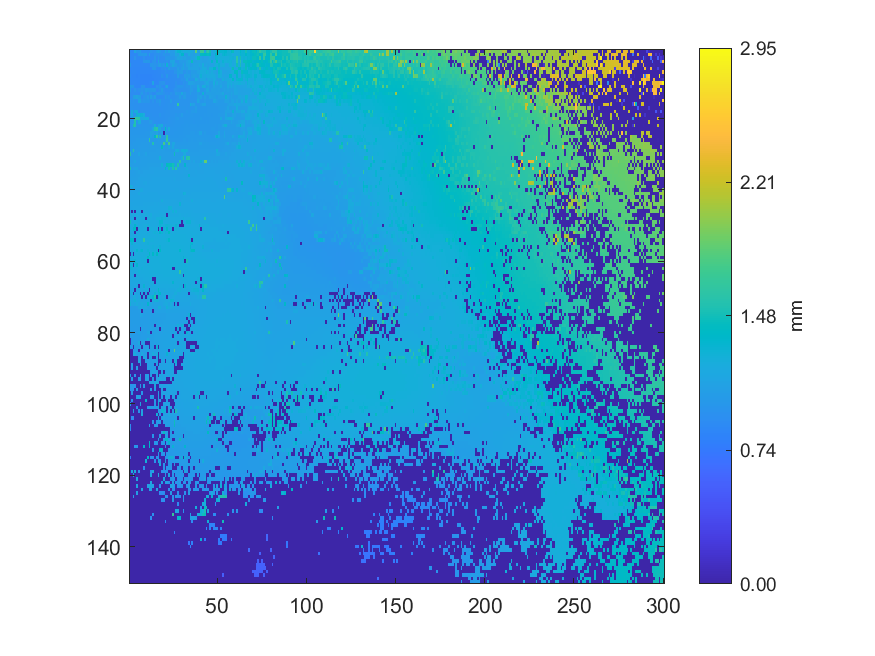

Values plotted in this chart, from the file beside it:
0.862153, 0.857793, 0.858918, 1.12201, 0.980696, 0.984012, 1.07105, 0.900602, 0.894843, 0.891236, 0.894352, 0.897333, 0.974729, 0.932198, 0.933446, 1.02043, 1.09799, 1.02257, 0.942151, 0.9426, 1.15379, 1.00879, 1.15356, 1.03209
0.8626, 0.8633, 0.8638, 0.8693, 0.8728, 1.003, 0.9947, 1.009, 1.016, 1.024, 0.8854, 1.066, 0.888, 0.8922, 0.9273, 0.9286, 0.9308, 0.9393, 0.9253, 1.003, 0.9562, 0.9573, 0.95, 1.029
0.8625, 0.8631, 0.8631, 0.9641, 0.8675, 0.8723, 0.8737, 0.8741, 0.9249, 0.8767, 0.8788, 0.8801, 0.881, 0.8809, 0.9918, 0.8973, 0.981, 0.9107, 0.9146, 0.914, 0.9885, 0.9988, 1.003, 1.005
0.8583, 0.86, 0.8617, 0.858, 0.8613, 0.8638, 0.8627, 0.8635, 0.981, 1.015, 0.9998, 0.994, 0.8713, 0.9565, 0.971, 0.8883, 1.115, 0.9145, 0.9153, 0.9138, 0.9158, 0.9647, 0.9235, 1.13
0.9959, 0.8584, 0.8568, 0.8564, 0.8578, 0.8577, 0.8575, 0.8588, 0.8576, 0.8598, 0.8601, 0.8607, 1.005, 0.9912, 0.9689, 0.95, 1.02, 1.085, 0.9848, 1.048, 0.9116, 1.275, 0.9616, 1.04
0.8675, 0.8557, 0.8536, 0.8536, 0.8535, 0.8522, 0.8521, 0.8531, 0.8533, 0.8514, 0.8504, 0.8518, 0.8526, 0.9916, 0.9947, 0.8702, 0.8733, 0.8743, 0.9281, 0.9153, 0.9833, 0.8983, 1.041, 0.9595
0.8637, 0.8647, 0.8568, 0.8573, 0.847, 0.8489, 0.848, 0.8479, 0.8467, 0.8487, 0.8467, 0.8439, 0.8474, 0.8507, 0.8579, 0.8617, 0.8677, 0.8703, 0.8794, 0.8826, 0.9365, 0.9108, 0.9053, 0.9081
0.904, 0.8464, 0.8475, 0.8476, 0.8436, 0.844, 0.8414, 0.8425, 0.8414, 0.8414, 0.8419, 0.8419, 0.8423, 0.8495, 0.8524, 0.8574, 0.8608, 0.8635, 0.9423, 0.8809, 0.8881, 1.009, 0.8981, 0.901
0.8603, 0.858, 0.8525, 0.8507, 0.8444, 0.8458, 0.8421, 0.8407, 0.8406, 0.8381, 0.8389, 0.8386, 0.8388, 0.8396, 0.8501, 0.8552, 0.8579, 0.8611, 0.863, 0.8735, 0.891, 0.8957, 0.8967, 0.8991
0.8699, 0.8624, 0.8576, 0.8564, 0.8546, 0.8507, 0.8374, 0.838, 0.8381, 0.8365, 0.8358, 0.8457, 0.8475, 1.131, 0.8513, 0.8522, 0.8588, 0.9533, 0.9667, 0.9743, 0.8848, 0.8893, 0.8924, 0.8956
1.017, 0.9948, 0.9951, 0.8557, 0.8535, 0.8542, 0.8538, 0.9591, 0.9613, 0.8491, 0.8489, 0.8517, 0.8502, 0.8521, 0.853, 0.9759, 0.9152, 0.9861, 0.916, 0.8892, 1.02, 1.142, 0.8917, 0.8933
1.005, 0.8934, 0.8937, 0.9665, 0.909, 0.9436, 0.9461, 0.9615, 0.9433, 1.023, 1.012, 0.9956, 1.003, 1.01, 1.011, 0.8861, 0.9224, 0.9396, 1.029, 0.9358, 0.9008, 0.902, 0.9036, 0.9005
0.9047, 0.9056, 0.9092, 0.9092, 0.91, 0.8885, 0.9659, 1.025, 0.9347, 0.9673, 0.918, 0.9839, 0.9548, 0.8902, 0.8918, 0.9928, 1.009, 1.009, 0.9841, 0.9556, 0.9138, 0.9265, 0.9213, 0.9679
0.9178, 0.9195, 1.066, 1.082, 1.1, 1.067, 1.064, 0.9129, 0.9605, 0.9773, 1.033, 0.9355, 1.077, 0.9872, 1.081, 0.9073, 0.9081, 0.9078, 0.9095, 0.9148, 1.047, 0.9536, 0.9891, 0.9338
0.9612, 0.9354, 0.9683, 0.9321, 0.9315, 1.111, 1.089, 0.9778, 0.987, 0.9777, 0.989, 0.981, 0.9219, 0.9699, 0.922, 0.9757, 0.9766, 1.022, 0.9328, 0.9333, 0.9416, 0.9444, 0.9456, 1.037
0.944, 0.9428, 0.9399, 0.9362, 0.9357, 0.9354, 0.9327, 0.9304, 0.9308, 0.9318, 0.9263, 0.9284, 0.9302, 0.929, 0.9284, 0.929, 0.9297, 0.9815, 0.9323, 0.9353, 0.9387, 0.9418, 0.9485, 0.951
0.9472, 0.9485, 0.9395, 0.9355, 0.936, 0.9341, 0.9354, 0.9357, 0.9356, 0.9351, 0.9346, 0.9292, 0.931, 0.931, 0.9307, 0.9317, 0.9311, 0.9326, 0.9344, 0.9366, 0.9425, 0.9466, 0.9506, 0.9548
0.9527, 1.205, 0.95, 1.224, 1.228, 0.9332, 0.9353, 0.9366, 0.9385, 0.936, 0.9376, 0.9325, 0.9281, 0.9282, 0.927, 0.9272, 0.9304, 0.9315, 0.9317, 0.9376, 0.941, 0.9493, 0.9556, 0.9602
0.9601, 1.191, 0.9605, 0.9603, 1.265, 1.253, 1.282, 1.276, 1.2, 0.9447, 0.9402, 0.9386, 0.9375, 0.9343, 0.9327, 0.9323, 0.9341, 0.9814, 0.9395, 0.9441, 0.9477, 0.9526, 0.9567, 0.9622
0.9706, 0.9699, 0.9737, 1.631, 1.631, 1.582, 1.188, 1.144, 1.196, 1.188, 1.195, 0.9361, 0.9372, 0.9379, 0.9367, 0.9372, 0.9403, 0.9405, 0.9425, 0.946, 0.9479, 0.9572, 0.959, 0.9736
0.9808, 0.9808, 0.9806, 1.539, 0.9843, 1.232, 1.201, 0.9768, 0.9763, 0.9711, 0.9727, 1.039, 1.048, 0.959, 0.9386, 0.9386, 0.9393, 0.9411, 0.9435, 0.9497, 0.9532, 0.9587, 0.9614, 0.9675
0.9886, 0.9889, 1.509, 1.558, 0.9913, 0.9918, 0.9905, 0.9888, 0.9883, 0.9864, 0.9857, 0.9811, 0.9813, 0.9976, 1.209, 0.9753, 1.154, 1.16, 1.231, 0.9544, 1.024, 0.9609, 0.9651, 0.9751
0.9957, 0.9951, 0.9961, 0.9972, 0.9982, 0.998, 0.9987, 0.9981, 0.998, 0.9895, 0.9939, 0.9956, 0.9979, 1.177, 1.538, 1.589, 1.111, 1.17, 0.9815, 0.9993, 1.351, 1.01, 1.207, 0.9823
0.9982, 0.9994, 0.9989, 1.002, 1.003, 1.002, 1.003, 1.002, 1.003, 1.007, 1.008, 1.008, 1.13, 1.087, 1.067, 1.154, 0.9986, 0.9985, 1.075, 0.004118, 1.14, 0.9881, 0.9904, 0.9922
1.002, 1.006, 1.005, 1.006, 1.01, 1.011, 1.012, 1.012, 1.013, 1.013, 1.016, 1.014, 1.111, 1.058, 1.38, 1.672, 1.032, 1.527, 1.011, 1.008, 1.006, 1.604, 1.001, 0.9974
1.009, 1.011, 1.011, 1.012, 1.019, 1.019, 1.021, 1.023, 1.022, 1.024, 1.025, 1.616, 1.025, 1.026, 1.024, 1.028, 1.078, 1.026, 1.025, 1.019, 1.109, 1.659, 1.018, 1.016
1.012, 1.013, 1.017, 1.019, 1.022, 1.024, 1.024, 1.028, 1.029, 1.028, 1.03, 1.034, 1.034, 1.54, 1.037, 1.039, 1.036, 1.037, 1.039, 1.748, 1.111, 1.03, 1.758, 1.025
1.018, 1.019, 1.02, 1.027, 1.028, 1.03, 1.033, 1.033, 1.036, 1.036, 1.037, 1.041, 1.041, 1.042, 1.043, 1.046, 1.046, 1.045, 1.42, 1.042, 1.042, 1.045, 1.175, 1.04
1.027, 1.085, 1.572, 1.035, 1.033, 1.036, 1.038, 1.04, 1.042, 1.043, 1.045, 1.047, 1.049, 1.049, 1.051, 1.053, 1.053, 1.054, 1.053, 1.053, 1.051, 1.05, 1.048, 1.048
1.571, 1.034, 1.037, 1.038, 1.041, 1.117, 1.044, 1.051, 1.053, 1.103, 1.051, 1.053, 1.053, 1.055, 1.058, 1.059, 1.06, 1.058, 1.058, 1.058, 1.057, 1.056, 1.056, 1.057
1.037, 1.04, 1.046, 1.047, 1.048, 1.051, 1.054, 1.056, 1.059, 1.06, 1.063, 1.063, 1.059, 1.061, 1.062, 1.063, 1.062, 1.248, 1.063, 1.062, 1.063, 1.06, 1.06, 1.06
1.072, 1.045, 1.069, 1.127, 1.055, 1.056, 1.06, 1.063, 1.064, 1.067, 1.068, 1.069, 1.068, 1.07, 1.071, 1.067, 1.07, 1.072, 1.07, 1.065, 1.064, 1.063, 1.06, 1.06
1.095, 1.072, 1.053, 1.059, 1.06, 1.064, 1.067, 1.068, 1.069, 1.074, 1.074, 1.076, 1.077, 1.078, 1.079, 1.08, 1.081, 1.082, 1.236, 1.077, 1.075, 1.428, 1.452, 1.441
1.514, 1.085, 1.093, 1.111, 1.126, 1.073, 1.073, 1.076, 1.08, 1.082, 1.084, 1.087, 1.087, 1.088, 1.092, 1.091, 1.09, 1.088, 1.089, 1.086, 1.323, 1.088, 1.484, 1.086
1.056, 1.06, 1.06, 1.068, 1.075, 1.095, 1.081, 1.084, 1.087, 1.092, 1.092, 1.093, 1.095, 1.097, 1.098, 1.098, 1.098, 1.099, 1.099, 1.099, 1.099, 1.098, 1.097, 1.098
1.064, 1.066, 1.074, 1.074, 1.08, 1.08, 1.088, 1.091, 1.093, 1.096, 1.099, 1.1, 1.102, 1.104, 1.105, 1.105, 1.105, 1.104, 1.104, 1.106, 1.107, 1.105, 1.107, 1.103
1.065, 1.082, 1.075, 1.08, 1.084, 1.088, 1.11, 1.098, 1.098, 1.101, 1.103, 1.106, 1.108, 1.109, 1.11, 1.111, 1.112, 1.111, 1.111, 1.11, 1.11, 1.109, 1.11, 1.11
1.076, 1.073, 1.08, 1.083, 1.087, 1.091, 1.105, 1.105, 1.13, 1.139, 1.107, 1.11, 1.112, 1.113, 1.114, 1.113, 1.114, 1.114, 1.114, 1.113, 1.112, 1.113, 1.112, 1.112
1.231, 1.192, 1.084, 1.094, 1.092, 1.095, 1.096, 1.098, 1.106, 1.109, 1.116, 1.114, 1.116, 1.116, 1.117, 1.118, 1.116, 1.115, 1.113, 1.112, 1.112, 1.114, 1.118, 1.115
1.085, 1.086, 1.092, 1.101, 1.103, 1.102, 1.171, 1.177, 1.111, 1.113, 1.117, 1.118, 1.12, 1.119, 1.12, 1.119, 1.119, 1.117, 1.116, 1.116, 1.114, 1.116, 1.117, 1.118
1.099, 1.101, 1.101, 1.108, 1.111, 1.175, 1.114, 1.116, 1.118, 1.119, 1.121, 1.121, 1.123, 1.123, 1.124, 1.121, 1.12, 1.119, 1.12, 1.118, 1.118, 1.118, 1.119, 1.122
1.109, 1.109, 1.111, 1.113, 1.113, 1.117, 1.119, 1.122, 1.123, 1.124, 1.124, 1.123, 1.125, 1.126, 1.125, 1.126, 1.125, 1.124, 1.124, 1.125, 1.126, 1.128, 1.126, 1.128
1.113, 1.115, 1.117, 1.12, 1.122, 1.123, 1.124, 1.124, 1.125, 1.125, 1.127, 1.128, 1.129, 1.13, 1.129, 1.128, 1.129, 1.13, 1.22, 1.134, 1.132, 1.133, 1.132, 1.133
1.122, 1.124, 1.126, 1.128, 1.13, 1.129, 1.13, 1.131, 1.132, 1.132, 1.136, 1.137, 1.136, 1.137, 1.147, 1.138, 1.159, 1.14, 1.14, 1.14, 1.137, 1.137, 1.142, 1.142
1.127, 1.129, 1.132, 1.134, 1.135, 1.137, 1.139, 1.14, 1.143, 1.141, 1.144, 1.144, 1.145, 1.146, 1.147, 1.148, 1.15, 1.149, 1.151, 1.151, 1.152, 1.152, 1.268, 1.248
1.131, 0.00399, 1.137, 0.003939, 1.143, 1.145, 1.146, 0.003447, 1.149, 1.152, 1.152, 1.152, 1.15, 1.15, 1.152, 1.153, 1.156, 1.158, 1.16, 1.16, 1.161, 1.162, 1.163, 1.161
1.129, 1.137, 1.175, 1.146, 1.196, 1.151, 1.154, 1.154, 1.156, 1.2, 1.157, 1.155, 1.216, 1.149, 1.158, 1.16, 1.162, 1.174, 1.167, 1.17, 1.17, 0.003928, 1.171, 1.171
1.139, 1.141, 1.143, 0.003677, 1.155, 1.158, 1.22, 1.161, 1.163, 0.004078, 1.165, 1.192, 1.181, 1.162, 1.165, 1.23, 1.218, 1.227, 1.281, 1.24, 1.254, 1.179, 1.179, 1.181
1.478, 1.15, 1.153, 1.187, 1.189, 1.165, 1.166, 1.17, 1.17, 1.171, 1.171, 1.171, 1.171, 1.171, 1.171, 1.171, 1.173, 1.309, 1.309, 1.181, 1.182, 1.185, 1.186, 1.187
1.153, 1.209, 1.159, 1.342, 1.167, 1.168, 1.171, 1.174, 1.2, 1.202, 1.213, 1.198, 1.176, 1.177, 1.172, 1.167, 1.168, 1.29, 1.234, 1.203, 1.262, 1.271, 1.25, 1.228
1.157, 1.159, 1.347, 1.397, 0.003688, 1.172, 1.177, 1.177, 1.178, 1.181, 0.003655, 1.183, 1.215, 1.181, 1.182, 1.181, 0.003754, 1.224, 0.003816, 1.243, 1.196, 1.372, 1.196, 1.201
1.157, 1.162, 1.165, 0.003366, 1.174, 1.175, 1.179, 1.181, 1.184, 1.185, 1.186, 1.187, 1.187, 1.215, 1.251, 1.227, 1.191, 1.34, 1.272, 1.198, 1.266, 1.24, 1.418, 1.209
1.157, 1.16, 1.167, 1.169, 1.176, 1.179, 1.181, 1.183, 1.188, 1.188, 1.2, 1.202, 1.194, 1.195, 1.195, 1.22, 1.2, 1.202, 1.207, 1.208, 1.213, 1.211, 1.213, 1.215
1.343, 1.343, 1.355, 0.003648, 1.176, 1.181, 1.182, 1.219, 1.651, 1.223, 1.219, 1.221, 1.229, 1.231, 1.206, 1.205, 1.209, 1.209, 1.214, 1.214, 1.215, 1.254, 1.347, 1.219
1.153, 1.289, 1.174, 1.188, 1.178, 1.184, 1.187, 1.189, 1.194, 1.229, 1.258, 1.199, 1.2, 1.205, 1.207, 1.21, 1.21, 1.215, 1.216, 1.219, 1.22, 1.224, 1.223, 1.225
1.16, 1.16, 1.185, 1.178, 1.178, 1.184, 1.188, 1.195, 1.196, 1.2, 1.202, 1.211, 1.221, 1.236, 1.212, 1.214, 1.216, 1.273, 1.222, 1.222, 1.224, 1.225, 1.226, 1.227
1.165, 1.167, 1.175, 1.182, 1.312, 1.189, 1.278, 1.315, 1.2, 1.203, 1.268, 1.209, 1.211, 1.212, 1.215, 1.218, 0.003972, 1.379, 1.224, 1.226, 1.226, 1.229, 1.229, 1.23
0.003582, 1.171, 0.00355, 1.182, 1.184, 1.192, 1.193, 1.199, 1.202, 1.206, 1.208, 1.412, 1.213, 1.373, 1.217, 1.395, 1.221, 1.222, 1.232, 1.23, 1.23, 1.23, 1.228, 1.229
1.169, 1.171, 1.179, 1.182, 1.188, 1.19, 1.197, 1.201, 1.202, 1.207, 1.403, 1.213, 1.215, 1.217, 1.219, 1.22, 1.221, 1.223, 1.225, 1.229, 1.228, 1.231, 1.229, 1.229
1.171, 1.21, 1.265, 1.282, 1.186, 1.191, 1.198, 1.201, 1.204, 1.205, 0.003792, 1.213, 1.216, 1.217, 1.218, 1.219, 1.222, 1.225, 1.225, 1.228, 1.229, 1.23, 1.23, 1.228
1.271, 1.243, 0.003677, 1.18, 1.334, 1.189, 1.193, 1.198, 1.201, 1.208, 1.207, 1.211, 1.213, 1.215, 1.219, 1.219, 1.222, 1.224, 1.225, 1.226, 1.227, 1.23, 1.23, 1.229
... 89 more rows
